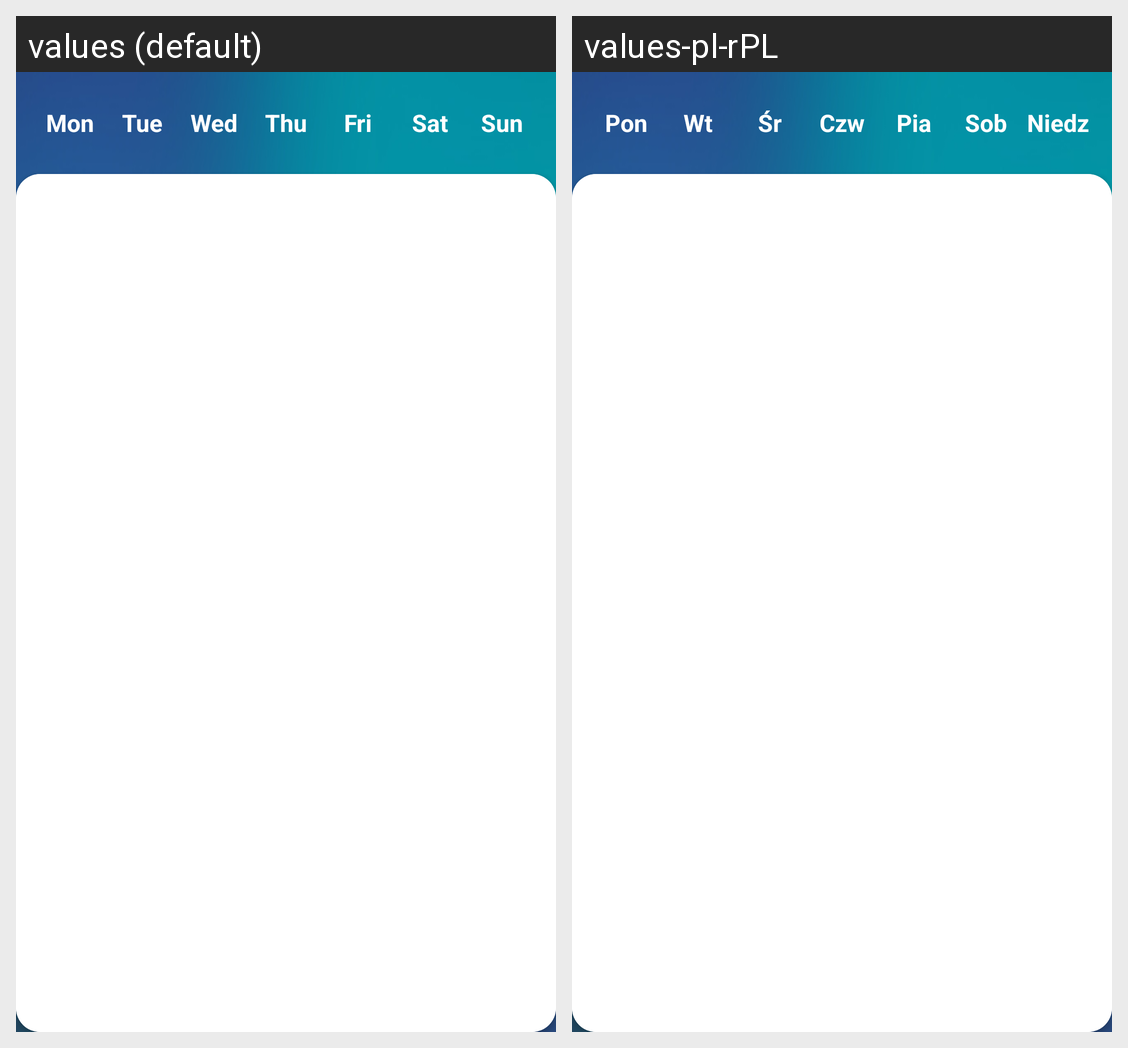

The Android screen above is rendered under two locales of the same app. Produce the string resources it draws, with the default and per-locale values.
Android screen res/layout/main_content.xml rendered under 2 locales, left to right: values (default), values-pl-rPL. Device: Nexus 5 (rendered at 1080×1920; each locale shown at half size, 540×960, under a caption strip naming it); theme Theme.SETI.
Strings drawn on this screen, with the default value and each locale's value (text and hints the layout hard-codes, and strings that could not be matched under every locale, appear in the picture but are not listed):

mon
  values: Mon
  values-pl-rPL: Pon

tue
  values: Tue
  values-pl-rPL: Wt

wed
  values: Wed
  values-pl-rPL: Śr

thu
  values: Thu
  values-pl-rPL: Czw

fri
  values: Fri
  values-pl-rPL: Pia

sat
  values: Sat
  values-pl-rPL: Sob

sun
  values: Sun
  values-pl-rPL: Niedz
